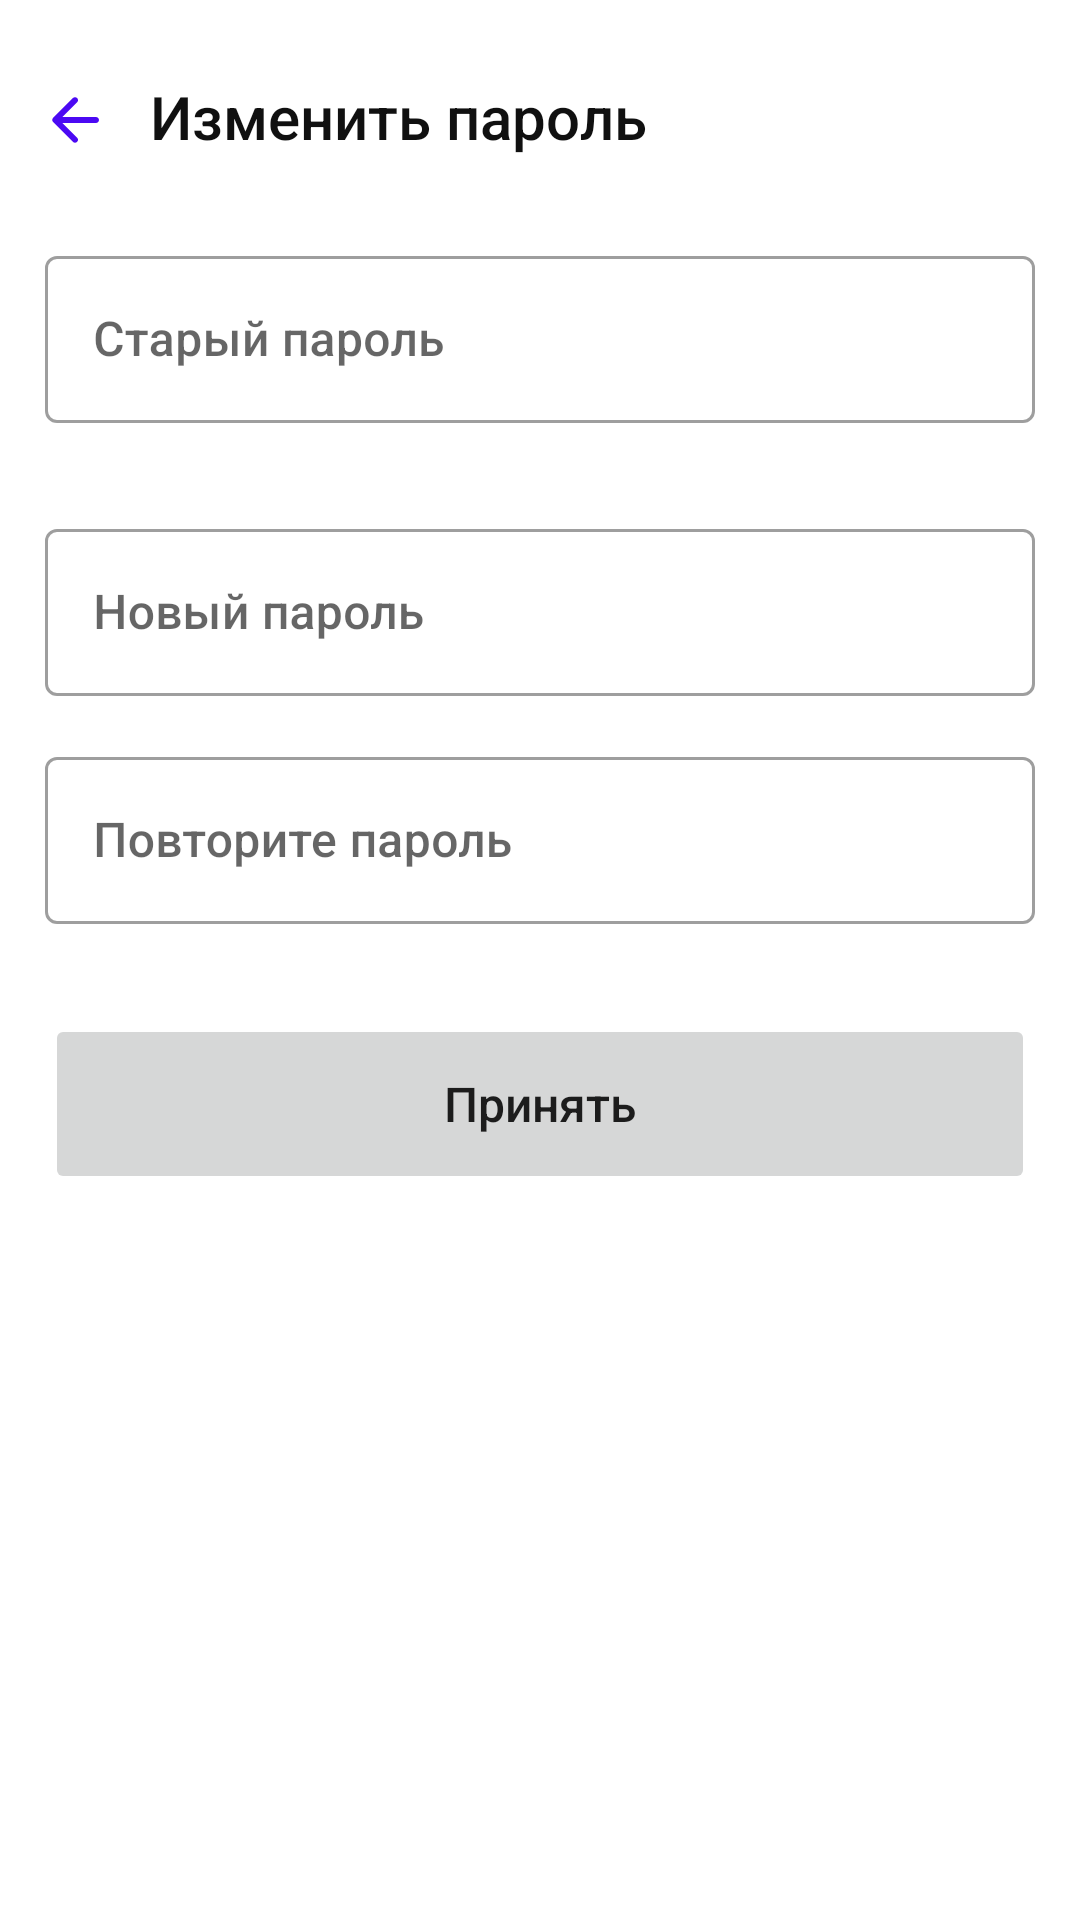

The Android layout XML behind this screen, and the referenced resources:
<!-- AndroidManifest.xml: application theme Theme.MyNewApplication -->
<!-- res/layout/fragment_password_change.xml -->
<?xml version="1.0" encoding="utf-8"?>
<FrameLayout xmlns:android="http://schemas.android.com/apk/res/android"
    xmlns:tools="http://schemas.android.com/tools"
    android:layout_width="match_parent"
    android:layout_height="match_parent"
    xmlns:app="http://schemas.android.com/apk/res-auto"
    tools:context=".PasswordChangeFragment">

    <ImageButton
        android:id="@+id/imageButton"
        android:layout_width="50dp"
        android:layout_height="50dp"

        android:layout_marginTop="15dp"

        android:contentDescription="@string/arrowback"
        app:srcCompat="@drawable/arrow_back"
        app:tint="@color/purple_500"
        android:background="@null"

        app:layout_constraintStart_toStartOf="parent"
        app:layout_constraintTop_toTopOf="parent" />

    <TextView
        android:id="@+id/textView2"
        android:layout_width="wrap_content"
        android:layout_height="48dp"
        android:layout_marginTop="15dp"
        android:layout_marginStart="50dp"

        android:gravity="center"

        android:theme="@style/Text"
        android:text="@string/change_pass" />


    <androidx.constraintlayout.widget.ConstraintLayout
        android:id="@+id/constraint"
        android:layout_width="match_parent"
        android:layout_height="325dp"
        android:layout_marginHorizontal="15dp"
        android:layout_marginTop="80dp">

        <com.google.android.material.textfield.TextInputLayout
            android:id="@+id/textInputOldPass"
            android:layout_width="match_parent"
            android:layout_height="wrap_content"
            app:layout_constraintEnd_toEndOf="parent"
            app:layout_constraintStart_toStartOf="parent"
            app:layout_constraintTop_toTopOf="parent"
            app:layout_constraintBottom_toTopOf="@+id/textInputNewPass">

            <com.google.android.material.textfield.TextInputEditText
                android:layout_width="match_parent"
                android:layout_height="wrap_content"
                android:hint="@string/old_pass" />
        </com.google.android.material.textfield.TextInputLayout>

        <com.google.android.material.textfield.TextInputLayout
            android:id="@+id/textInputNewPass"
            android:layout_width="match_parent"
            android:layout_height="wrap_content"
            android:layout_marginTop="30dp"

            app:layout_constraintTop_toBottomOf="@+id/textInputOldPass"
            app:layout_constraintEnd_toEndOf="parent"
            app:layout_constraintStart_toStartOf="parent"
            app:layout_constraintBottom_toTopOf="@+id/textInputReentPass">

            <com.google.android.material.textfield.TextInputEditText
                android:layout_width="match_parent"
                android:layout_height="wrap_content"
                android:hint="@string/new_pass" />
        </com.google.android.material.textfield.TextInputLayout>

        <com.google.android.material.textfield.TextInputLayout
            android:id="@+id/textInputReentPass"
            android:layout_width="match_parent"
            android:layout_height="wrap_content"
            android:layout_marginTop="15dp"

            app:layout_constraintTop_toBottomOf="@+id/textInputNewPass"
            app:layout_constraintEnd_toEndOf="parent"
            app:layout_constraintStart_toStartOf="parent"
            app:layout_constraintBottom_toTopOf="@+id/button_ex">

            <com.google.android.material.textfield.TextInputEditText
                android:layout_width="match_parent"
                android:layout_height="wrap_content"
                android:hint="@string/pass_again" />
        </com.google.android.material.textfield.TextInputLayout>

        <Button
            android:id="@+id/button_ex"
            android:layout_width="match_parent"
            android:layout_height="60dp"
            android:layout_marginTop="30dp"

            android:stateListAnimator="@null"
            android:text="@string/accept"

            app:layout_constraintTop_toBottomOf="@+id/textInputReentPass"
            app:layout_constraintEnd_toEndOf="parent"
            app:layout_constraintStart_toStartOf="parent"
            app:lineHeight="24sp" />

    </androidx.constraintlayout.widget.ConstraintLayout>


</FrameLayout>
<!-- resources referenced by this layout -->
<resources>
  <color name="purple_500">#4B09F3</color>
  <!-- drawable arrow_back (drawable) -->
  <vector xmlns:android="http://schemas.android.com/apk/res/android"
      android:width="24dp"
      android:height="24dp"
      android:viewportWidth="24"
      android:viewportHeight="24">
    <group>
      <clip-path
          android:pathData="M0,0h24v24h-24z"/>
      <path
          android:pathData="M19,11H7.83L12.71,6.12C13.1,5.73 13.1,5.09 12.71,4.7C12.32,4.31 11.69,4.31 11.3,4.7L4.71,11.29C4.32,11.68 4.32,12.31 4.71,12.7L11.3,19.29C11.69,19.68 12.32,19.68 12.71,19.29C13.1,18.9 13.1,18.27 12.71,17.88L7.83,13H19C19.55,13 20,12.55 20,12C20,11.45 19.55,11 19,11Z"
          android:fillColor="@color/arrow_color"/>
    </group>
  </vector>
  <string name="accept">Принять</string>
  <string name="arrowback">ArrowBack</string>
  <string name="change_pass">Изменить пароль</string>
  <string name="new_pass">Новый пароль</string>
  <string name="old_pass">Старый пароль</string>
  <string name="pass_again">Повторите пароль</string>
  <style name="Text" parent="Theme.MaterialComponents.DayNight.NoActionBar">
          
          <item name="android:textColor">@color/deep_gray</item>
          <item name="android:textSize">20sp</item>
      </style>
  <style name="Theme.MyNewApplication" parent="Theme.MaterialComponents.DayNight.NoActionBar">
          
          <item name="colorPrimary">@color/purple_500</item>
          <item name="colorOnPrimary">@color/white</item>
          <item name="android:textAllCaps">false</item>
          <item name="fontFamily">sans-serif-medium</item>
          <item name="android:textSize">16sp</item>
          
          <item name="colorOnSecondary">@color/deep_gray</item>
          
          <item name="android:statusBarColor" tools:targetApi="l">?attr/colorPrimary</item>
          
          <item name="textInputStyle">@style/Widget.MaterialComponents.TextInputLayout.OutlinedBox</item>
         
      </style>
  <color name="arrow_color">#323232</color>
  <color name="deep_gray">#101010</color>
  <color name="white">#FFFFFFFF</color>
</resources>
